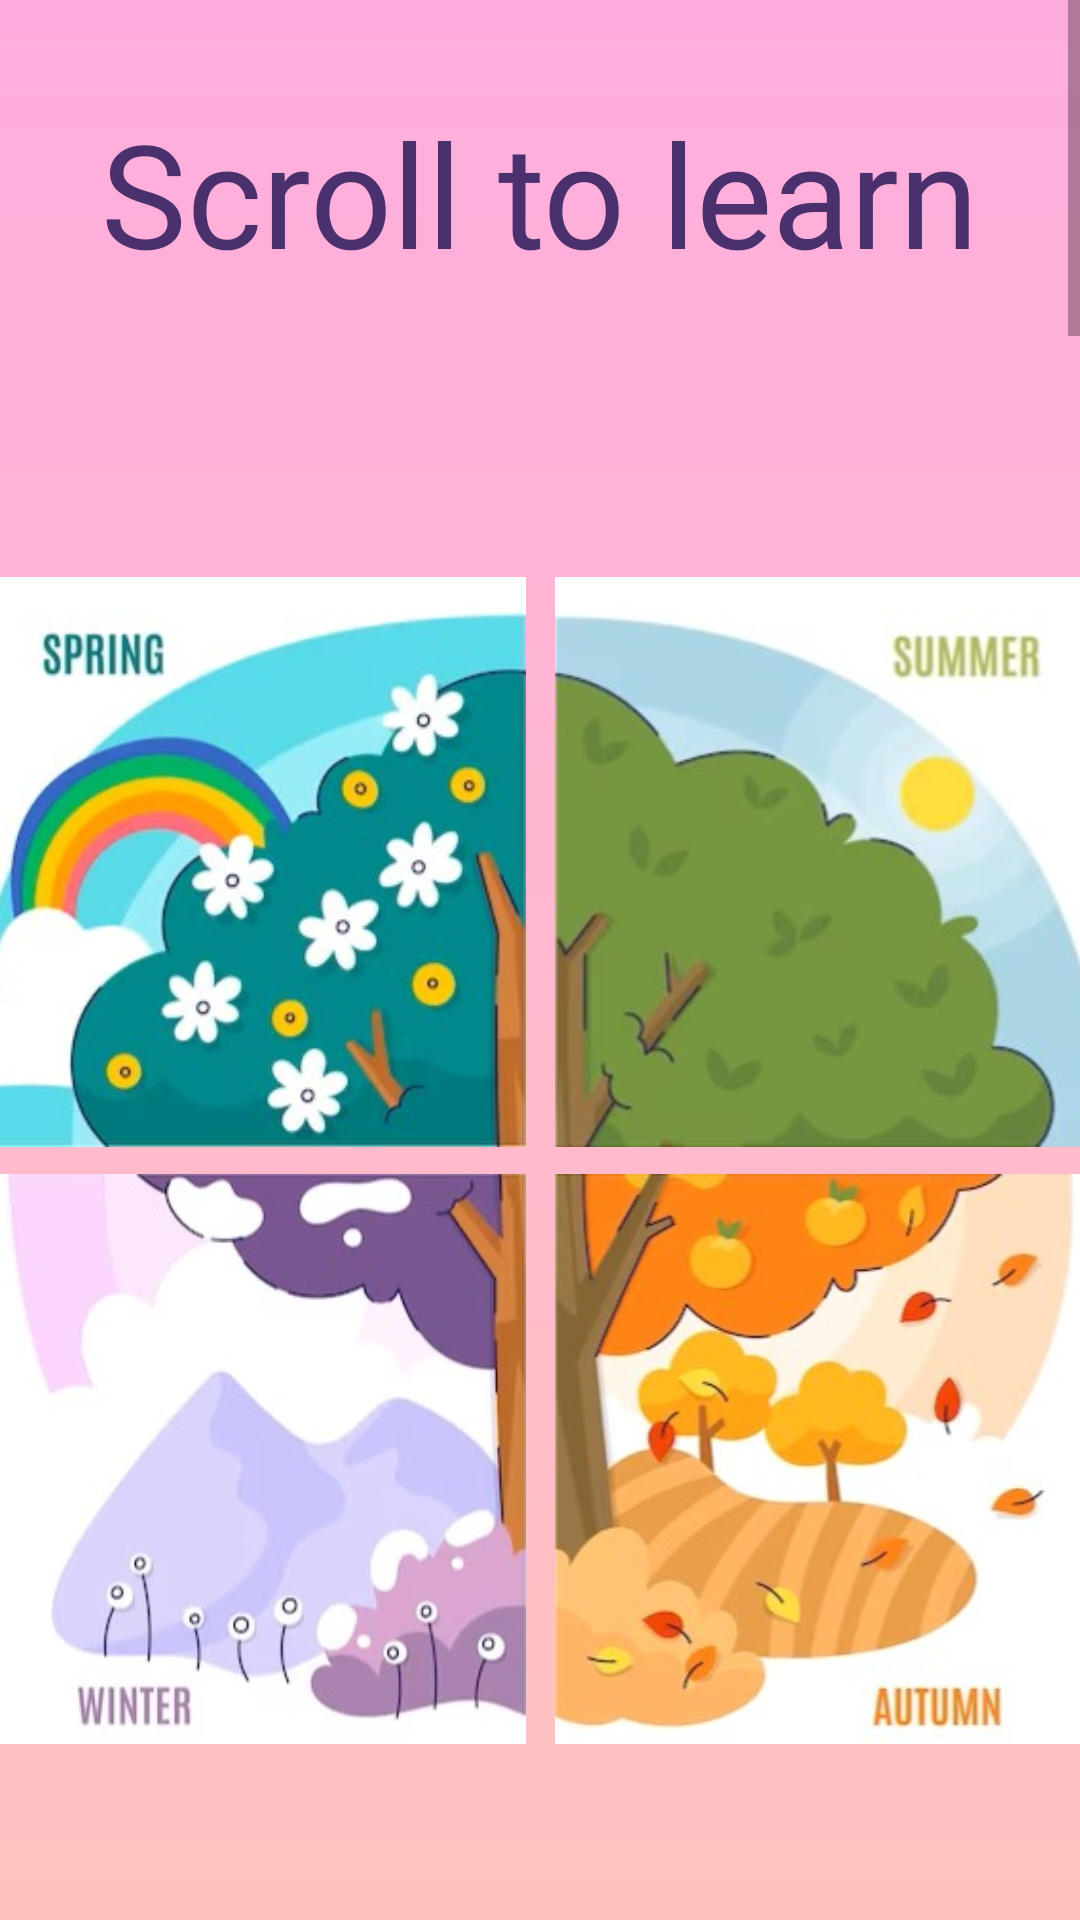

The Android layout XML behind this screen, and the referenced resources:
<!-- AndroidManifest.xml: application theme Theme.ChildApp -->
<!-- res/layout/activity_seasons.xml -->
<?xml version="1.0" encoding="utf-8"?>
<ScrollView
    xmlns:android="http://schemas.android.com/apk/res/android"
    xmlns:app="http://schemas.android.com/apk/res-auto"
    xmlns:tools="http://schemas.android.com/tools"
    android:id="@+id/scroll_view"
    android:layout_width="match_parent"
    android:layout_height="match_parent"
    android:contentDescription="@string/seasons_scrollview"
    android:fillViewport="true">

    <androidx.constraintlayout.widget.ConstraintLayout
        android:layout_width="match_parent"
        android:layout_height="wrap_content"
        android:background="@drawable/main_back"
        tools:context=".MainActivity">

        <TextView
            android:id="@+id/instruction"
            android:layout_width="wrap_content"
            android:layout_height="wrap_content"
            android:layout_marginTop="32dp"
            android:fontFamily="@font/cherry_swash"
            android:text="@string/scroll_to_learn"
            android:textColor="#4A306D"
            android:textSize="48sp"
            app:layout_constraintEnd_toEndOf="parent"
            app:layout_constraintStart_toStartOf="parent"
            app:layout_constraintTop_toTopOf="parent" />

        <ImageView
            android:id="@+id/Spring"
            android:layout_width="190dp"
            android:layout_height="190dp"
            android:layout_marginStart="12dp"
            android:layout_marginTop="96dp"
            android:layout_marginEnd="212dp"
            android:contentDescription="@string/spring_side_of_the_tree"
            android:onClick="showSpringInfo"
            app:layout_constraintEnd_toEndOf="parent"
            app:layout_constraintStart_toStartOf="parent"
            app:layout_constraintTop_toBottomOf="@+id/instruction"
            app:srcCompat="@drawable/spring1" />

        <ImageView
            android:id="@+id/Summer"
            android:layout_width="190dp"
            android:layout_height="190dp"
            android:layout_marginStart="212dp"
            android:layout_marginTop="96dp"
            android:layout_marginEnd="12dp"
            android:contentDescription="@string/summer_side_of_the_tree"
            android:onClick="showSummerInfo"
            app:layout_constraintEnd_toEndOf="parent"
            app:layout_constraintStart_toStartOf="parent"
            app:layout_constraintTop_toBottomOf="@+id/instruction"
            app:srcCompat="@drawable/summer1" />


        <ImageView
            android:id="@+id/Winter"
            android:layout_width="190dp"
            android:layout_height="190dp"
            android:layout_marginStart="12dp"
            android:layout_marginTop="295dp"
            android:layout_marginEnd="212dp"
            android:contentDescription="@string/winter_side_of_the_tree"
            android:onClick="showWinterInfo"
            app:layout_constraintEnd_toEndOf="parent"
            app:layout_constraintStart_toStartOf="parent"
            app:layout_constraintTop_toBottomOf="@+id/instruction"
            app:srcCompat="@drawable/winter1" />


        <ImageView
            android:id="@+id/Autumn"
            android:layout_width="190dp"
            android:layout_height="190dp"
            android:layout_marginStart="212dp"
            android:layout_marginTop="295dp"
            android:layout_marginEnd="12dp"
            android:contentDescription="@string/autumn_side_of_the_tree"
            android:onClick="showAutumnInfo"
            app:layout_constraintEnd_toEndOf="parent"
            app:layout_constraintStart_toStartOf="parent"
            app:layout_constraintTop_toBottomOf="@+id/instruction"
            app:srcCompat="@drawable/autumn1"
            tools:ignore="ImageContrastCheck" />

        <ImageView
            android:id="@+id/SpringInfo"
            android:layout_width="300dp"
            android:layout_height="200dp"
            android:layout_marginTop="750dp"
            android:contentDescription="@string/s"
            app:layout_constraintEnd_toEndOf="parent"
            app:layout_constraintStart_toStartOf="parent"
            app:layout_constraintTop_toBottomOf="@+id/instruction"
            app:srcCompat="@drawable/spring" />

        <TextView
            android:id="@+id/txtSpring"
            android:layout_width="wrap_content"
            android:layout_height="wrap_content"
            android:layout_marginBottom="16dp"
            android:fontFamily="@font/cherry_swash"
            android:text="@string/spring"
            android:textColor="#4A306D"
            android:textSize="34sp"
            app:layout_constraintBottom_toTopOf="@+id/SpringInfo"
            app:layout_constraintEnd_toEndOf="parent"
            app:layout_constraintStart_toStartOf="parent" />

        <TextView
            android:id="@+id/textView3"
            android:layout_width="wrap_content"
            android:layout_height="wrap_content"
            android:layout_marginTop="32dp"
            android:fontFamily="@font/cherry_swash"
            android:gravity="center"
            android:text="@string/spring_marks_the_beginning_of_the_blooming_of_flowers_the_temperatures_are_slightly_chilly_and_the_daylight_hours_become_longer_than_they_were_in_winter_it_may_also_be_windy_or_chilly_sometimes"
            android:textColor="#4A306D"
            android:textSize="24sp"
            app:layout_constraintEnd_toEndOf="parent"
            app:layout_constraintStart_toStartOf="parent"
            app:layout_constraintTop_toBottomOf="@+id/SpringInfo" />

        <ImageView
            android:id="@+id/SummerInfo"
            android:layout_width="300dp"
            android:layout_height="200dp"
            android:layout_marginTop="300dp"
            android:contentDescription="@string/sm"
            app:layout_constraintEnd_toEndOf="parent"
            app:layout_constraintStart_toStartOf="parent"
            app:layout_constraintTop_toBottomOf="@+id/textView3"
            app:srcCompat="@drawable/summer" />

        <TextView
            android:id="@+id/txtSummer"
            android:layout_width="wrap_content"
            android:layout_height="wrap_content"
            android:layout_marginBottom="16dp"
            android:fontFamily="@font/cherry_swash"
            android:text="@string/summer"
            android:textColor="#4A306D"
            android:textSize="34sp"
            app:layout_constraintBottom_toTopOf="@+id/SummerInfo"
            app:layout_constraintEnd_toEndOf="parent"
            app:layout_constraintStart_toStartOf="parent" />

        <TextView
            android:id="@+id/textView5"
            android:layout_width="wrap_content"
            android:layout_height="wrap_content"
            android:layout_marginTop="32dp"
            android:fontFamily="@font/cherry_swash"
            android:gravity="center"
            android:text="@string/summer_season_is_when_the_temperature_increases_and_it_becomes_hot_people_enjoy_cool_breezes_and_ice_creams_to_keep_themselves_cool_during_this_season_it_is_also_the_season_when_you_get_ripe_mangoes"
            android:textColor="#4A306D"
            android:textSize="24sp"
            app:layout_constraintEnd_toEndOf="parent"
            app:layout_constraintStart_toStartOf="parent"
            app:layout_constraintTop_toBottomOf="@+id/SummerInfo" />

        <ImageView
            android:id="@+id/AutumnInfo"
            android:layout_width="300dp"
            android:layout_height="200dp"
            android:layout_marginTop="300dp"
            android:contentDescription="@string/a"
            app:layout_constraintEnd_toEndOf="parent"
            app:layout_constraintStart_toStartOf="parent"
            app:layout_constraintTop_toBottomOf="@+id/textView5"
            app:srcCompat="@drawable/autumn" />

        <TextView
            android:id="@+id/txtAutumn"
            android:layout_width="wrap_content"
            android:layout_height="wrap_content"
            android:layout_marginBottom="16dp"
            android:fontFamily="@font/cherry_swash"
            android:text="@string/autumn"
            android:textColor="#4A306D"
            android:textSize="34sp"
            app:layout_constraintBottom_toTopOf="@+id/AutumnInfo"
            app:layout_constraintEnd_toEndOf="parent"
            app:layout_constraintStart_toStartOf="parent" />

        <TextView
            android:id="@+id/textView7"
            android:layout_width="wrap_content"
            android:layout_height="wrap_content"
            android:layout_marginTop="32dp"
            android:fontFamily="@font/cherry_swash"
            android:gravity="center"
            android:text="@string/autumn_marks_the_transition_towards_winter_animals_go_into_hibernation_and_the_trees_start_shedding_their_leaves_in_preparation_for_winter_the_days_become_shorter_and_the_temperatures_become_chilly"
            android:textColor="#4A306D"
            android:textSize="24sp"
            app:layout_constraintEnd_toEndOf="parent"
            app:layout_constraintStart_toStartOf="parent"
            app:layout_constraintTop_toBottomOf="@+id/AutumnInfo" />

        <ImageView
            android:id="@+id/WinterInfo"
            android:layout_width="300dp"
            android:layout_height="200dp"
            android:layout_marginTop="300dp"
            android:contentDescription="@string/w"
            app:layout_constraintEnd_toEndOf="parent"
            app:layout_constraintStart_toStartOf="parent"
            app:layout_constraintTop_toBottomOf="@+id/textView7"
            app:srcCompat="@drawable/winter" />

        <TextView
            android:id="@+id/txtWinter"
            android:layout_width="wrap_content"
            android:layout_height="wrap_content"
            android:layout_marginBottom="16dp"
            android:fontFamily="@font/cherry_swash"
            android:text="@string/winter"
            android:textColor="#4A306D"
            android:textSize="34sp"
            app:layout_constraintBottom_toTopOf="@+id/WinterInfo"
            app:layout_constraintEnd_toEndOf="parent"
            app:layout_constraintStart_toStartOf="parent" />

        <TextView
            android:id="@+id/textView10"
            android:layout_width="wrap_content"
            android:layout_height="wrap_content"
            android:layout_marginTop="32dp"
            android:fontFamily="@font/cherry_swash"
            android:gravity="center"
            android:text="@string/winter_is_the_white_season_the_temperature_becomes_very_cold_and_the_daylight_becomes_even_less_in_some_countries_the_sun_sets_before_4_pm_it_also_snows_in_some_places"
            android:textColor="#4A306D"
            android:textSize="24sp"
            app:layout_constraintEnd_toEndOf="parent"
            app:layout_constraintStart_toStartOf="parent"
            app:layout_constraintTop_toBottomOf="@+id/WinterInfo" />

        <ImageView
            android:id="@+id/up_button"
            android:layout_width="100dp"
            android:layout_height="100dp"
            android:layout_marginTop="100dp"
            android:contentDescription="up to home"
            android:onClick="upPage"
            app:layout_constraintEnd_toEndOf="parent"
            app:layout_constraintStart_toStartOf="parent"
            app:layout_constraintTop_toBottomOf="@+id/textView10"
            app:srcCompat="@android:drawable/ic_menu_upload" />

    </androidx.constraintlayout.widget.ConstraintLayout>


</ScrollView>
<!-- resources referenced by this layout -->
<resources>
  <!-- drawable autumn: jpeg bitmap (drawable, 21997 bytes) -->
  <!-- drawable autumn1: jpeg bitmap (drawable, 18312 bytes) -->
  <!-- drawable main_back (drawable) -->
  <?xml version="1.0" encoding="utf-8"?>
  
  <shape xmlns:android="http://schemas.android.com/apk/res/android">
  
      <gradient
          android:startColor="#FFADDE"
          android:centerColor="#FFED85"
          android:endColor="#65B1B8"
          android:angle="270"/>
  
  </shape>
  <!-- drawable spring: jpeg bitmap (drawable, 26344 bytes) -->
  <!-- drawable spring1: jpeg bitmap (drawable, 20757 bytes) -->
  <!-- drawable summer: jpeg bitmap (drawable, 20852 bytes) -->
  <!-- drawable summer1: jpeg bitmap (drawable, 9980 bytes) -->
  <!-- drawable winter: jpeg bitmap (drawable, 23192 bytes) -->
  <!-- drawable winter1: jpeg bitmap (drawable, 14529 bytes) -->
  <string name="a">A</string>
  <string name="autumn">Autumn</string>
  <string name="autumn_marks_the_transition_towards_winter_animals_go_into_hibernation_and_the_trees_start_shedding_their_leaves_in_preparation_for_winter_the_days_become_shorter_and_the_temperatures_become_chilly">Autumn marks the transition towards winter. Animals go into hibernation, and the trees start shedding their leaves in preparation for winter. The days become shorter, and the temperatures become chilly.</string>
  <string name="autumn_side_of_the_tree">autumn side of the tree</string>
  <string name="s">S</string>
  <string name="scroll_to_learn">Scroll to learn</string>
  <string name="seasons_scrollview">seasons scrollView</string>
  <string name="sm">SM</string>
  <string name="spring">Spring</string>
  <string name="spring_marks_the_beginning_of_the_blooming_of_flowers_the_temperatures_are_slightly_chilly_and_the_daylight_hours_become_longer_than_they_were_in_winter_it_may_also_be_windy_or_chilly_sometimes">Spring marks the beginning of the blooming of flowers. The temperatures are slightly chilly, and the daylight hours become longer than they were in winter. It may also be windy or chilly sometimes.</string>
  <string name="spring_side_of_the_tree">spring side of the tree</string>
  <string name="summer">Summer</string>
  <string name="summer_season_is_when_the_temperature_increases_and_it_becomes_hot_people_enjoy_cool_breezes_and_ice_creams_to_keep_themselves_cool_during_this_season_it_is_also_the_season_when_you_get_ripe_mangoes">Summer season is when the temperature increases and it becomes hot. People enjoy cool breezes and ice creams to keep themselves cool during this season. It is also the season when you get ripe mangoes!</string>
  <string name="summer_side_of_the_tree">summer side of the tree</string>
  <string name="w">W</string>
  <string name="winter">Winter</string>
  <string name="winter_is_the_white_season_the_temperature_becomes_very_cold_and_the_daylight_becomes_even_less_in_some_countries_the_sun_sets_before_4_pm_it_also_snows_in_some_places">Winter is the white season! The temperature becomes very cold, and the daylight becomes even less. In some countries, the sun sets before 4 pm! It also snows in some places.</string>
  <string name="winter_side_of_the_tree">winter side of the tree</string>
  <style name="Theme.ChildApp" parent="Theme.MaterialComponents.DayNight.DarkActionBar">
          
          <item name="colorPrimary">@color/rebeccaPurple</item>
          <item name="colorPrimaryVariant">@color/rebeccaPurple</item>
          <item name="colorOnPrimary">@color/white</item>
          
          <item name="colorSecondary">@color/teal_200</item>
          <item name="colorSecondaryVariant">@color/teal_700</item>
          <item name="colorOnSecondary">@color/black</item>
          
          <item name="android:statusBarColor">#000000</item>
          
      </style>
  <color name="rebeccaPurple">#663399</color>
  <color name="white">#FFFFFFFF</color>
  <color name="teal_200">#FF03DAC5</color>
  <color name="teal_700">#FF018786</color>
  <color name="black">#FF000000</color>
</resources>
